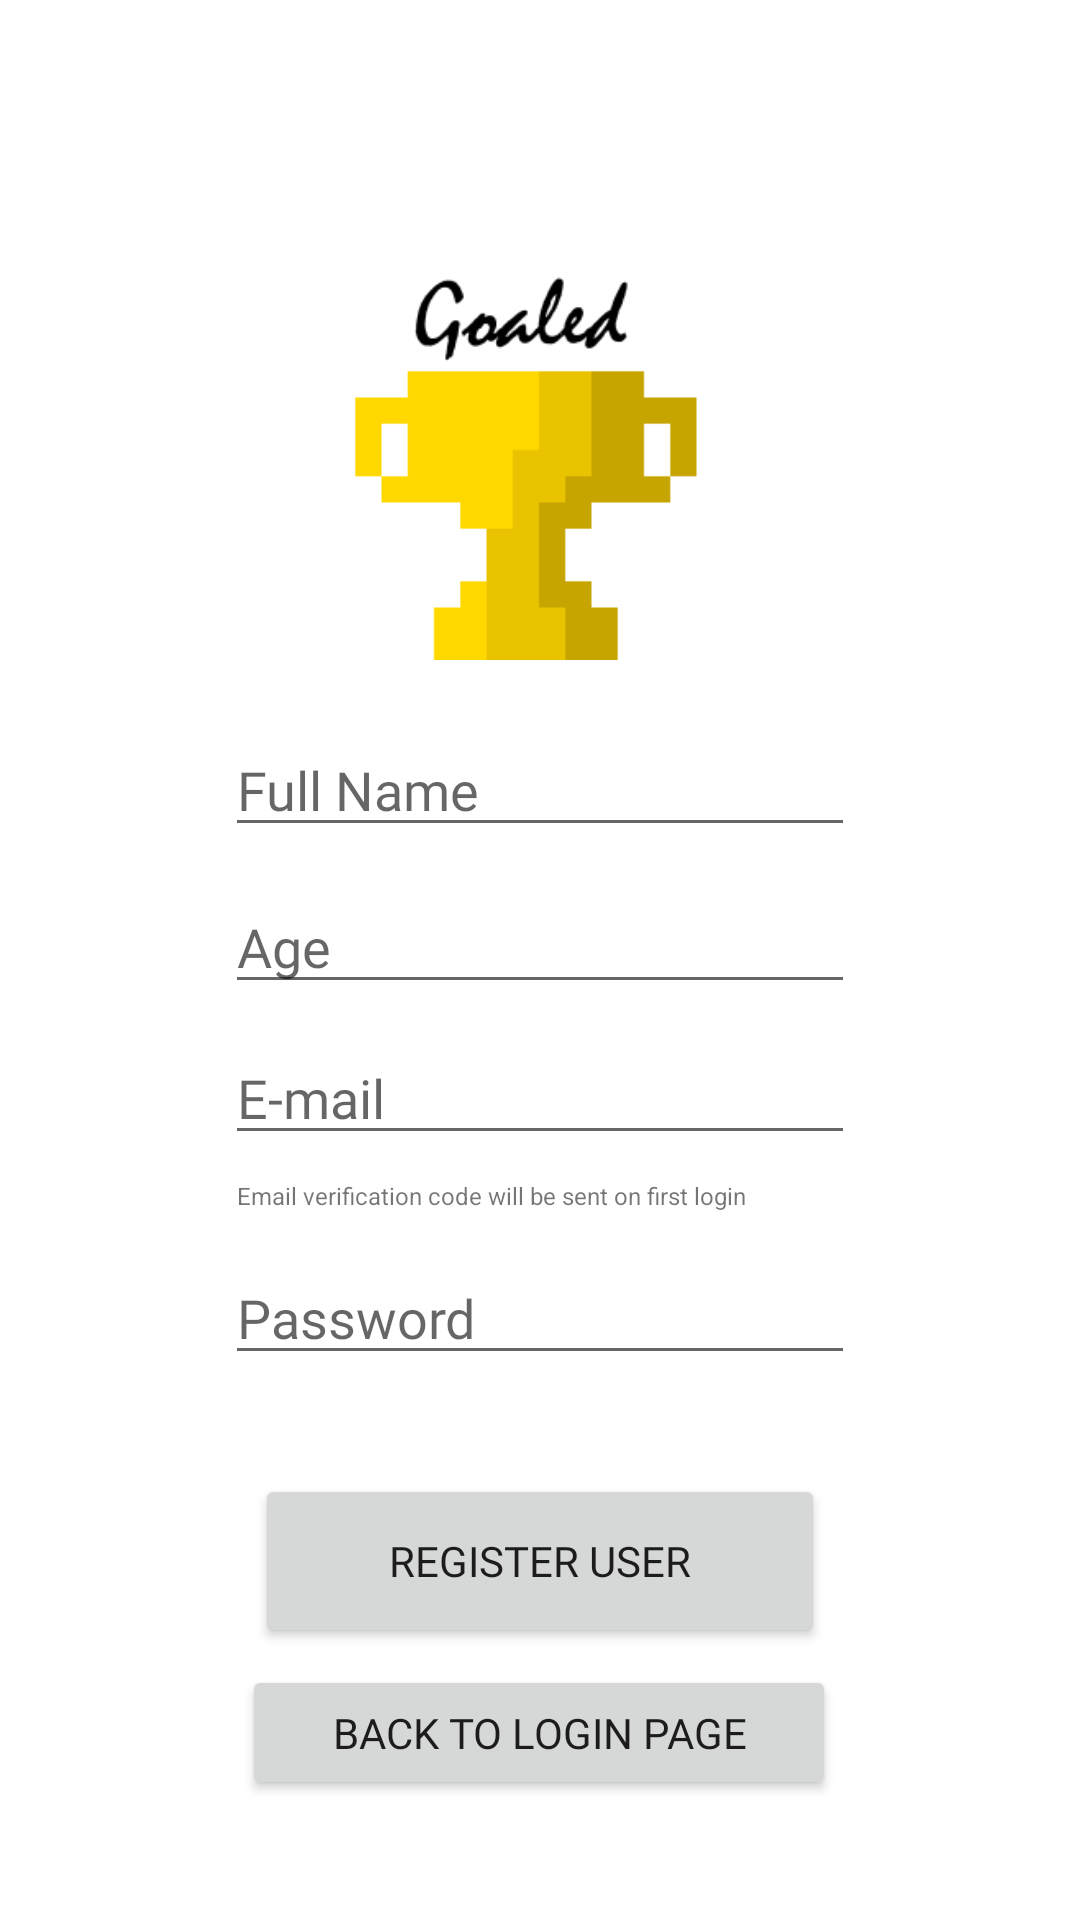

Produce the Android XML layout that renders to this screen, including the resource entries it uses.
<!-- AndroidManifest.xml: application theme Theme.Goaled -->
<!-- res/layout/activity_register_user.xml -->
<?xml version="1.0" encoding="utf-8"?>
<androidx.constraintlayout.widget.ConstraintLayout xmlns:android="http://schemas.android.com/apk/res/android"
    xmlns:app="http://schemas.android.com/apk/res-auto"
    xmlns:tools="http://schemas.android.com/tools"
    android:layout_width="match_parent"
    android:layout_height="match_parent"
    android:background="@drawable/background"
    tools:context=".RegisterUser">

    <ProgressBar
        android:id="@+id/progressBarReg"
        style="?android:attr/progressBarStyle"
        android:layout_width="wrap_content"
        android:layout_height="wrap_content"
        android:visibility="invisible"
        app:layout_constraintBottom_toBottomOf="parent"
        app:layout_constraintEnd_toEndOf="parent"
        app:layout_constraintStart_toStartOf="parent"
        app:layout_constraintTop_toTopOf="parent" />

    <Button
        android:id="@+id/registerUser"
        android:layout_width="190dp"
        android:layout_height="58dp"
        android:layout_marginTop="33dp"
        android:fontFamily="@font/aldrich"
        android:text="REGISTER USER"
        app:layout_constraintEnd_toEndOf="parent"
        app:layout_constraintStart_toStartOf="parent"
        app:layout_constraintTop_toBottomOf="@+id/editTextPassword" />

    <EditText
        android:id="@+id/editTextPassword"
        android:layout_width="wrap_content"
        android:layout_height="wrap_content"
        android:layout_marginTop="13dp"
        android:ems="10"
        android:fontFamily="@font/aldrich"
        android:hint="Password"
        android:inputType="textPassword"
        app:layout_constraintEnd_toEndOf="parent"
        app:layout_constraintStart_toStartOf="parent"
        app:layout_constraintTop_toBottomOf="@+id/textView" />

    <EditText
        android:id="@+id/editTextEmail"
        android:layout_width="wrap_content"
        android:layout_height="wrap_content"
        android:layout_marginTop="9dp"
        android:ems="10"
        android:fontFamily="@font/aldrich"
        android:hint="E-mail"
        android:inputType="textEmailAddress"
        app:layout_constraintEnd_toEndOf="parent"
        app:layout_constraintStart_toStartOf="parent"
        app:layout_constraintTop_toBottomOf="@+id/editTextAge" />

    <TextView
        android:id="@+id/banner2"
        android:layout_width="140dp"
        android:layout_height="140dp"
        android:layout_marginTop="80dp"
        android:background="@drawable/applogo"
        android:fontFamily="@font/aldrich"
        android:textAlignment="center"
        android:textSize="34sp"
        android:textStyle="bold"
        app:layout_constraintEnd_toEndOf="parent"
        app:layout_constraintHorizontal_bias="0.498"
        app:layout_constraintStart_toStartOf="parent"
        app:layout_constraintTop_toTopOf="parent" />

    <EditText
        android:id="@+id/editTextFullName"
        android:layout_width="wrap_content"
        android:layout_height="wrap_content"
        android:layout_marginTop="21dp"
        android:ems="10"
        android:fontFamily="@font/aldrich"
        android:hint="Full Name"
        android:inputType="textPersonName"
        app:layout_constraintEnd_toEndOf="parent"
        app:layout_constraintStart_toStartOf="parent"
        app:layout_constraintTop_toBottomOf="@+id/banner2" />

    <EditText
        android:id="@+id/editTextAge"
        android:layout_width="wrap_content"
        android:layout_height="wrap_content"
        android:layout_marginTop="11dp"
        android:ems="10"
        android:fontFamily="@font/aldrich"
        android:hint="Age"
        android:inputType="number"
        app:layout_constraintEnd_toEndOf="parent"
        app:layout_constraintStart_toStartOf="parent"
        app:layout_constraintTop_toBottomOf="@+id/editTextFullName" />

    <TextView
        android:id="@+id/textView"
        android:layout_width="wrap_content"
        android:layout_height="wrap_content"
        android:layout_marginTop="8dp"
        android:text="Email verification code will be sent on first login"
        android:textSize="8sp"
        app:layout_constraintEnd_toEndOf="parent"
        app:layout_constraintHorizontal_bias="0.415"
        app:layout_constraintStart_toStartOf="parent"
        app:layout_constraintTop_toBottomOf="@+id/editTextEmail" />

    <Button
        android:id="@+id/backToLogin"
        android:layout_width="198dp"
        android:layout_height="45dp"
        android:layout_marginBottom="40dp"
        android:fontFamily="@font/aldrich"
        android:text="BACK TO LOGIN PAGE"
        app:layout_constraintBottom_toBottomOf="parent"
        app:layout_constraintEnd_toEndOf="parent"
        app:layout_constraintHorizontal_bias="0.498"
        app:layout_constraintStart_toStartOf="parent" />

</androidx.constraintlayout.widget.ConstraintLayout>
<!-- resources referenced by this layout -->
<resources>
  <!-- drawable applogo: png bitmap (drawable, 3655 bytes) -->
  <style name="Theme.Goaled" parent="Theme.MaterialComponents.DayNight.NoActionBar">
          
          <item name="colorPrimary">@color/purple_500</item>
          <item name="colorPrimaryVariant">@color/purple_700</item>
          <item name="colorOnPrimary">@color/white</item>
          
          <item name="colorSecondary">@color/teal_200</item>
          <item name="colorSecondaryVariant">@color/teal_700</item>
          <item name="colorOnSecondary">@color/black</item>
          
          <item name="android:statusBarColor">?attr/colorPrimaryVariant</item>
          
      </style>
  <!-- not gathered from this repository: default colours our renderer supplied (Android Studio template values) -->
  <color name="purple_500">#FF6200EE</color>
  <color name="purple_700">#FF3700B3</color>
  <color name="teal_200">#FF03DAC5</color>
  <color name="teal_700">#FF018786</color>
  <color name="black">#FF000000</color>
  <color name="white">#FFFFFFFF</color>
</resources>
